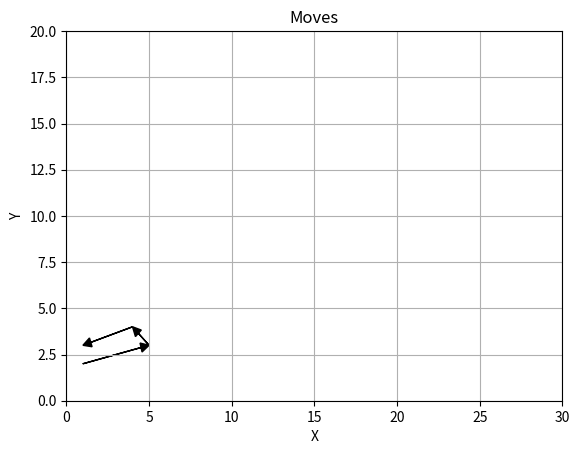

Generate this figure with matplotlib:
import matplotlib.pyplot as plt
import numpy as np


fig, ax = plt.subplots()

def plotter(start_pos,end_pos):
	# start_pos= (x,y,theta)
	x_s=np.array((start_pos[0]))
	y_s=np.array((start_pos[1]))
	# theta_s=start_pos[2]

	x_f=np.array((end_pos[0]))
	y_f=np.array((end_pos[1]))
	# theta_f=end_pos[2]

	dx=x_f-x_s
	dy=y_f-y_s

	q = ax.arrow(x_s, y_s, dx, dy, head_width=0.5,length_includes_head=True, head_length=0.5, fc='k', ec='k')
	# ax.annotate('', xy=(x_s,y_s), xytext=(x_f,y_f), arrowprops={'arrowstyle': '->'}, va='center')





plotter((1,2),(5,3))
plotter((5,3),(4,4))
plotter((4,4),(1,3))

plt.xlim(0,30)
plt.ylim(0,20)
plt.grid()
plt.xlabel('X')
plt.ylabel('Y')
plt.title("Moves")
plt.show()





